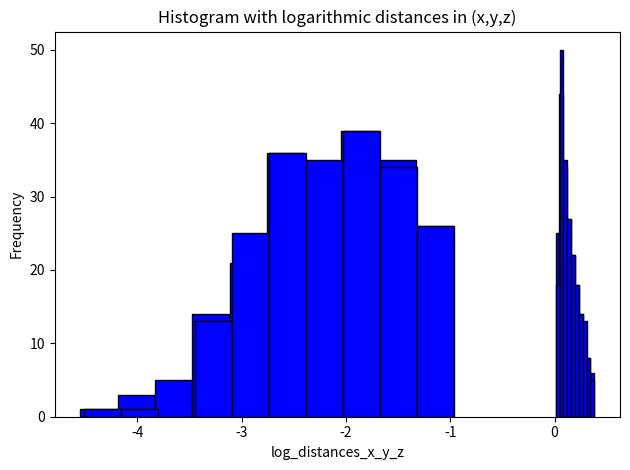

Recreate this plot in Python.
#!/usr/bin/env python

""" 
REFERENCES:
https://stackoverflow.com/questions/42512346/python-average-distance-between-a-bunch-of-points-in-the-x-y-plane
https://towardsdatascience.com/histograms-and-density-plots-in-python-f6bda88f5ac0

"""

import math
import numpy as np
from itertools import combinations
import matplotlib.pyplot as plt
import seaborn as sns



def distance_x_y(p1, p2):
    (x1, y1), (x2, y2) = p1, p2
    return math.sqrt((x2 - x1)**2 + (y2 - y1)**2)

def distance_x_y_z(p1, p2):
    (x1, y1, z1), (x2, y2, z2) = p1, p2
    return math.sqrt((x2 - x1)**2 + (y2 - y1)**2 + (z2 - z1)**2)

def main():
    pointing_locations = [[-2.3228980690177763, -9.158608686018814, 1.0697022870690867],
                        [-2.155922755231462, -9.148659477671654, 1.0722689651610946],
                        [-2.0764846761287026, -9.122833199425695, 1.064680117667932],
                        [-2.3125476042519337, -9.125153569602453, 1.0347300487150841],
                        [-2.0663700714870035, -9.10469442604205, 1.0379960052693367],
                        [-2.2301920504647983, -9.12835994375536, 1.0408819125567874],
                        [-2.031052405262054, -9.06095447215161, 1.0431676426474836],
                        [-2.0156985381871713, -9.110844191941329, 1.0352854279225965],
                        [-2.157012439441496, -9.081716649215778, 1.0317787758315053],
                        [-2.162063709948788, -9.130983395109995, 1.0441414156100453],
                        [-2.1355684681662703, -9.078018473628228, 1.0691449782118088],
                        [-2.2331857429590944, -9.088984312391744, 1.0612285644039081],
                        [-2.0342894619742253, -9.09750990989405, 1.0723688350947478],
                        [-2.012752762324877, -9.100652119724398, 1.0381782103936037],
                        [-1.948920037633393, -9.096733765286471, 1.0257795178231612],
                        [-2.292827822225496, -9.128820688337271, 1.0393278991407888],
                        [-2.056995777081922, -9.060466430426814, 1.068145302250472],
                        [-2.0070143924264814, -9.147401182760552, 1.0374064549889404],
                        [-1.9771102738388882, -9.118050895944734, 1.0663259865702628],
                        [-2.066505336820594, -9.148391051468094, 1.0457923371828364],
                        [-1.97339265988, -9.06895183975, 1.03517302158]]

    x = [item[0] for item in pointing_locations]
    y = [item[1] for item in pointing_locations]
    z = [item[2] for item in pointing_locations]

    points_xy = list(zip(x,y))
    points_xyz = list(zip(x,y,z))
    distances_x_y = [distance_x_y(p1, p2) for p1, p2 in combinations(points_xy, 2)]
    distances_x_y_z = [distance_x_y_z(p1, p2) for p1, p2 in combinations(points_xyz, 2)]

    log_distances_x_y = np.log(distances_x_y)
    log_distances_x_y_z = np.log(distances_x_y_z)

    # print len(distances_x_y)
    # print len(distances_x_y_z)

    average_x_y = sum(distances_x_y) / len(distances_x_y)
    average_x_y_z = sum(distances_x_y_z) / len(distances_x_y_z)
    log_average_x_y = sum(log_distances_x_y) / len(log_distances_x_y)
    log_average_x_y_z = sum(log_distances_x_y_z) / len(log_distances_x_y_z)


    max_x_y = np.amax(np.array(distances_x_y))
    max_x_y_z = np.amax(np.array(distances_x_y_z))
    log_max_x_y = np.amax(np.array(log_distances_x_y))
    log_max_x_y_z = np.amax(np.array(log_distances_x_y_z))

    min_x_y = np.amin(np.array(distances_x_y))
    min_x_y_z = np.amin(np.array(distances_x_y_z))
    log_min_x_y = np.amin(np.array(log_distances_x_y))
    log_min_x_y_z = np.amin(np.array(log_distances_x_y_z))

    std_x_y = np.std(distances_x_y)
    std_x_y_z = np.std(distances_x_y_z)
    log_std_x_y = np.std(log_distances_x_y)
    log_std_x_y_z = np.std(log_distances_x_y_z)

    print ("\n=========================================================================================\n")

    print("The average distance between all points in x-y is: " + str(average_x_y))
    print("The maximum distance between all points in x-y is: " + str(max_x_y))
    print("The minimum distance between all points in x-y is: " + str(min_x_y))
    print("The standard deviation in x-y is: " + str(std_x_y))

    print ("\n=========================================================================================\n")

    print("The average distance between all points in x-y-z is: " + str(average_x_y_z))
    print("The maximum distance between all points in x-y-z is: " + str(max_x_y_z))
    print("The minimum distance between all points in x-y-z is: " + str(min_x_y_z))
    print("The standard deviation in x-y-z is: " + str(std_x_y_z))

    print ("\n=========================================================================================\n")

    print("The logarithmically transformed average distance between all points in x-y is: " + str(log_average_x_y))
    print("The logarithmically transformed maximum distance between all points in x-y is: " + str(log_max_x_y))
    print("The logarithmically transformed minimum distance between all points in x-y is: " + str(log_min_x_y))
    print("The logarithmically transformed standard deviation in x-y is: " + str(log_std_x_y))

    print ("\n=========================================================================================\n")

    print("The logarithmically transformed average distance between all points in x-y-z is: " + str(log_average_x_y_z))
    print("The logarithmically transformed maximum distance between all points in x-y-z is: " + str(log_max_x_y_z))
    print("The logarithmically transformed minimum distance between all points in x-y-z is: " + str(log_min_x_y_z))
    print("The logarithmically transformed standard deviation in x-y-z is: " + str(log_std_x_y_z))
    upper = log_average_x_y_z + (2*log_std_x_y_z)
    lower = log_average_x_y_z - (2*log_std_x_y_z)
    print(upper)
    print(lower)

    print ("\n=========================================================================================\n")

        

    # Draw the plot
    plt.hist(distances_x_y, color = 'blue', edgecolor = 'black')
    
    # Title and labels
    plt.title('Histogram with distances in (x,y)')
    plt.xlabel('distances_x_y')
    plt.ylabel('Frequency')

    plt.tight_layout()
    plt.show()


    # Draw the plot
    plt.hist(distances_x_y_z, color = 'blue', edgecolor = 'black')
    
    # Title and labels
    plt.title('Histogram with distances in (x,y,z)')
    plt.xlabel('distances_x_y_z')
    plt.ylabel('Frequency')

    plt.tight_layout()
    plt.show()

    # Draw the plot
    plt.hist(log_distances_x_y, color = 'blue', edgecolor = 'black')
    
    # Title and labels
    plt.title('Histogram with logarithmic distances in (x,y)')
    plt.xlabel('log_distances_x_y_z')
    plt.ylabel('Frequency')

    plt.tight_layout()
    plt.show()

    # Draw the plot
    plt.hist(log_distances_x_y_z, color = 'blue', edgecolor = 'black')
    
    # Title and labels
    plt.title('Histogram with logarithmic distances in (x,y,z)')
    plt.xlabel('log_distances_x_y_z')
    plt.ylabel('Frequency')

    plt.tight_layout()
    plt.show()

if __name__ == '__main__':
    main()